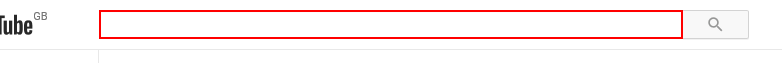
Task: KaraokeBot
Workflow: Process

Step 1: type "[in_TransactionItem.SpecificContent("Song").ToString+" karaoke"]" into the text box 'masthead-search-term' in window '*YouTube'

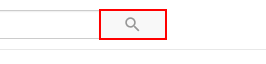
Step 2: click on the button 'search-btn' in window '*YouTube'

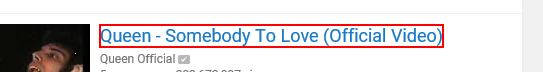
Step 3: click on the element in window '*- YouTube'

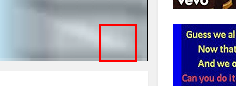
Step 4: click on the button in window '* - YouTube'

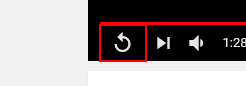
Step 5: find the button 'Replay'

Step 6 [then]: click on the button in window '* - YouTube' (no picture)

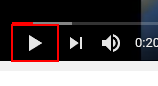
Step 7: find the button 'Play (k)' in window '* - YouTube'

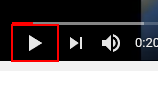
Step 8 [then]: click on the button 'Play (k)' in window '* - YouTube'

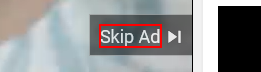
Step 9: find the button in window '* - YouTube'

Step 10 [then]: click on the button in window '* - YouTube' (no picture)

Step 11: find the image in window '* - YouTube' (no picture)

Step 12 [then]: click on the button in window '* - YouTube' (no picture)

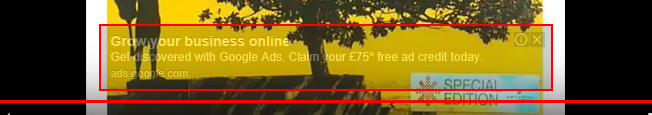
Step 13: find the element in window '* - YouTube'

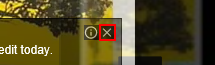
Step 14 [then]: click on the button in window '* - YouTube'
